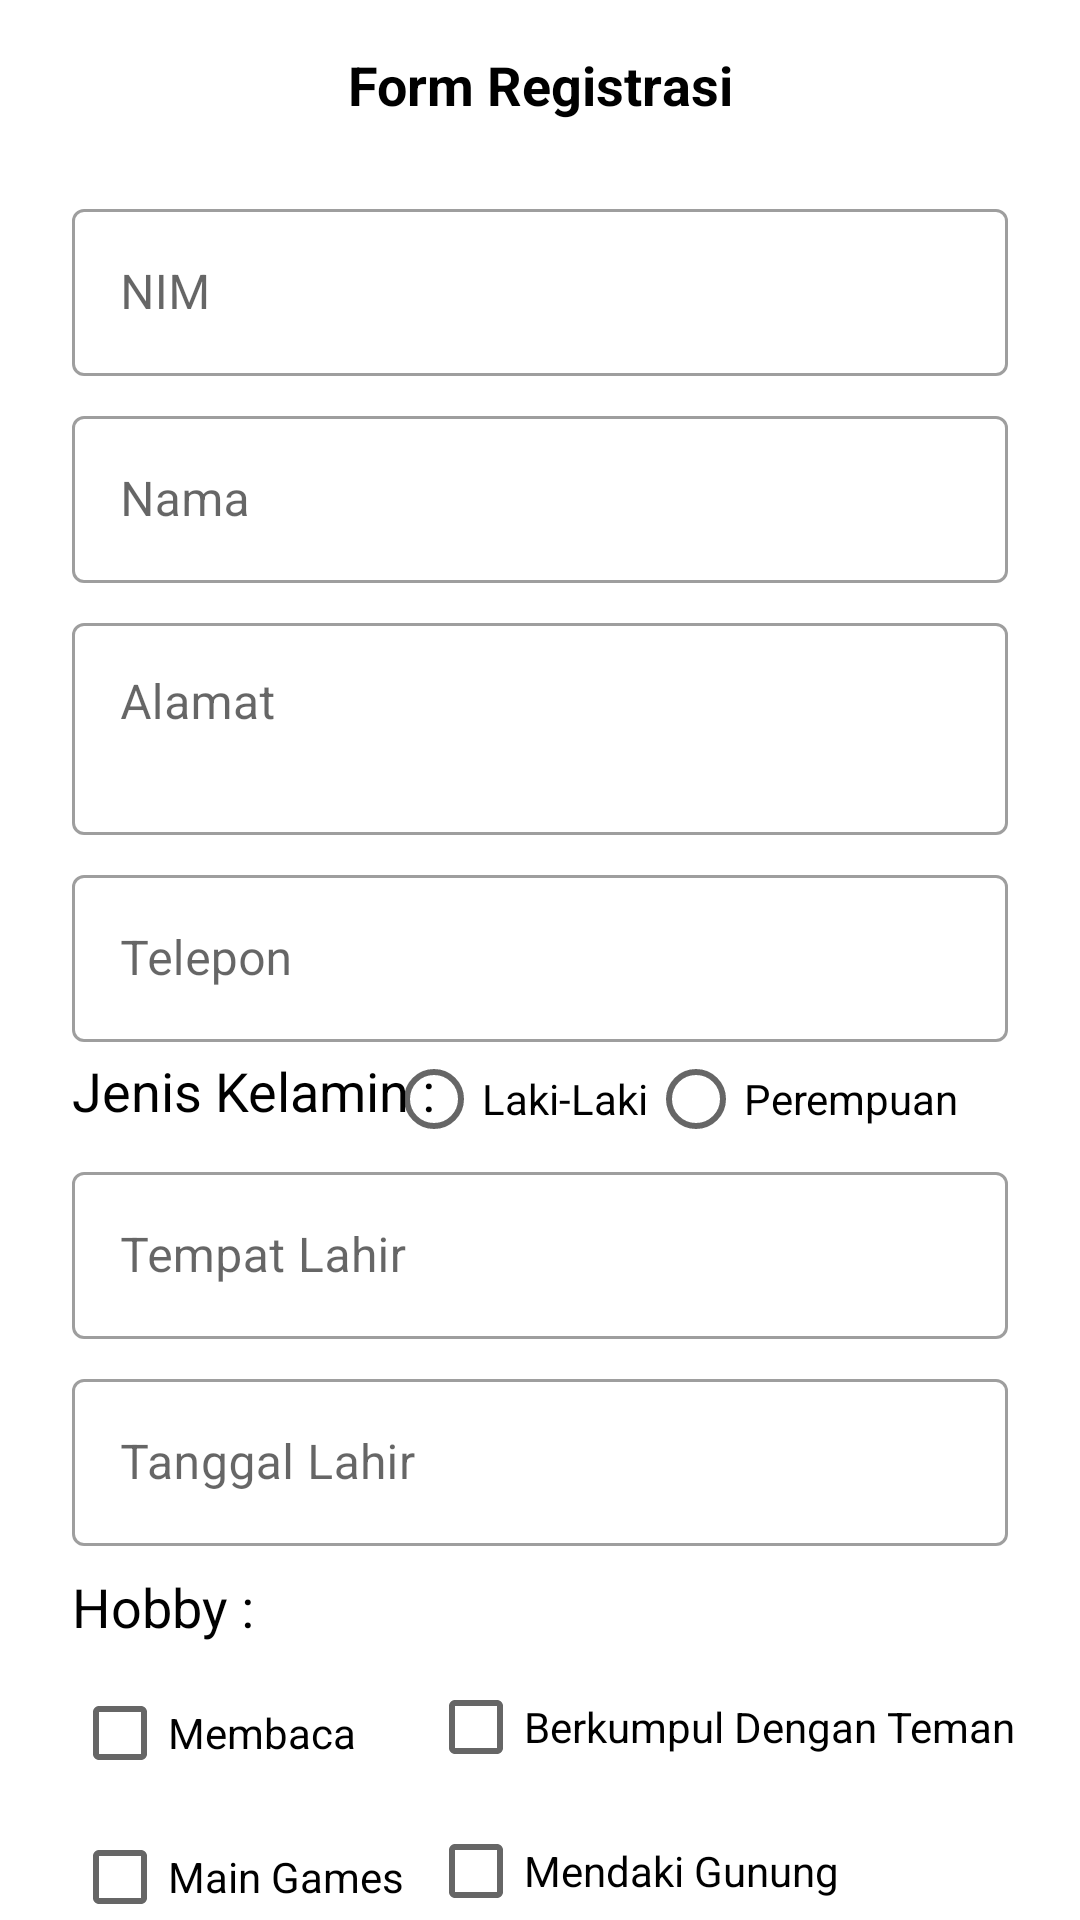

Write the Android layout XML for this screen, with the resource values it uses.
<!-- AndroidManifest.xml: application theme Theme.DesaA -->
<!-- res/layout/activity_main.xml -->
<?xml version="1.0" encoding="utf-8"?>
<androidx.constraintlayout.widget.ConstraintLayout xmlns:android="http://schemas.android.com/apk/res/android"
    xmlns:app="http://schemas.android.com/apk/res-auto"
    xmlns:tools="http://schemas.android.com/tools"
    android:layout_width="match_parent"
    android:layout_height="match_parent"
    tools:context=".MainActivity">

    <TextView
        android:id="@+id/textView"
        android:layout_width="wrap_content"
        android:layout_height="wrap_content"
        android:layout_marginStart="16dp"
        android:layout_marginTop="16dp"
        android:layout_marginEnd="16dp"
        android:text="Form Registrasi"
        android:textColor="@android:color/background_dark"
        android:textSize="18sp"
        android:textStyle="bold"
        app:layout_constraintEnd_toEndOf="parent"
        app:layout_constraintStart_toStartOf="parent"
        app:layout_constraintTop_toTopOf="parent" />


    <com.google.android.material.textfield.TextInputLayout
        android:id="@+id/nim"
        android:layout_width="0dp"
        android:layout_height="wrap_content"
        android:layout_marginStart="24dp"
        android:layout_marginTop="24dp"
        android:layout_marginEnd="24dp"
        app:layout_constraintEnd_toEndOf="parent"
        app:layout_constraintStart_toStartOf="parent"
        app:layout_constraintTop_toBottomOf="@+id/textView"
        style="@style/Widget.MaterialComponents.TextInputLayout.OutlinedBox"
        android:hint="NIM">

        <com.google.android.material.textfield.TextInputEditText
            android:layout_width="match_parent"
            android:layout_height="match_parent"
            android:ems="10"
            android:inputType="textPersonName"
            android:textColor="@android:color/black" />

    </com.google.android.material.textfield.TextInputLayout>

    <com.google.android.material.textfield.TextInputLayout
        android:id="@+id/tgl"
        android:layout_width="0dp"
        android:layout_height="wrap_content"
        android:layout_marginStart="24dp"
        android:layout_marginTop="8dp"
        android:layout_marginEnd="24dp"
        app:layout_constraintEnd_toEndOf="parent"
        app:layout_constraintHorizontal_bias="0.0"
        app:layout_constraintStart_toStartOf="parent"
        app:layout_constraintTop_toBottomOf="@+id/tmpt"
        style="@style/Widget.MaterialComponents.TextInputLayout.OutlinedBox"
        android:hint="Tanggal Lahir">

    <com.google.android.material.textfield.TextInputEditText
        android:layout_width="match_parent"
        android:layout_height="match_parent"
        android:ems="10"
        android:inputType="date"
        android:textColor="@android:color/black" />

    </com.google.android.material.textfield.TextInputLayout>

    <com.google.android.material.textfield.TextInputLayout
        android:id="@+id/nama"
        android:layout_width="0dp"
        android:layout_height="wrap_content"
        android:layout_marginStart="24dp"
        android:layout_marginTop="8dp"
        android:layout_marginEnd="24dp"
        app:layout_constraintEnd_toEndOf="parent"
        app:layout_constraintHorizontal_bias="0.0"
        app:layout_constraintStart_toStartOf="parent"
        app:layout_constraintTop_toBottomOf="@+id/nim"
        style="@style/Widget.MaterialComponents.TextInputLayout.OutlinedBox">

        <com.google.android.material.textfield.TextInputEditText
            android:layout_width="match_parent"
            android:layout_height="match_parent"
            android:ems="10"
            android:hint="Nama"
            android:inputType="textPersonName"
            android:textColor="@android:color/black" />

    </com.google.android.material.textfield.TextInputLayout>

    <com.google.android.material.textfield.TextInputLayout
        android:id="@+id/alamat"
        android:layout_width="0dp"
        android:layout_height="76dp"
        android:layout_marginStart="24dp"
        android:layout_marginTop="8dp"
        android:layout_marginEnd="24dp"
        app:layout_constraintEnd_toEndOf="parent"
        app:layout_constraintStart_toStartOf="parent"
        app:layout_constraintTop_toBottomOf="@+id/nama"
        style="@style/Widget.MaterialComponents.TextInputLayout.OutlinedBox">

        <com.google.android.material.textfield.TextInputEditText
            android:layout_width="match_parent"
            android:layout_height="match_parent"
            android:ems="10"
            android:gravity="start"
            android:hint="Alamat"
            android:inputType="textPersonName"
            android:textColor="@android:color/black" />

    </com.google.android.material.textfield.TextInputLayout>


    <com.google.android.material.textfield.TextInputLayout
        android:id="@+id/telp"
        android:layout_width="0dp"
        android:layout_height="wrap_content"
        android:layout_marginStart="24dp"
        android:layout_marginTop="8dp"
        android:layout_marginEnd="24dp"
        app:layout_constraintEnd_toEndOf="parent"
        app:layout_constraintHorizontal_bias="1.0"
        app:layout_constraintStart_toStartOf="parent"
        app:layout_constraintTop_toBottomOf="@+id/alamat"
        style="@style/Widget.MaterialComponents.TextInputLayout.OutlinedBox">

        <com.google.android.material.textfield.TextInputEditText
            android:layout_width="match_parent"
            android:layout_height="match_parent"
            android:ems="10"
            android:hint="Telepon"
            android:inputType="textPersonName"
            android:textColor="@android:color/black" />

    </com.google.android.material.textfield.TextInputLayout>

    <TextView
        android:id="@+id/textView2"
        android:layout_width="wrap_content"
        android:layout_height="wrap_content"
        android:layout_marginStart="24dp"
        android:layout_marginTop="8dp"
        android:text="Hobby :"
        android:textColor="@android:color/black"
        android:textSize="18sp"
        app:layout_constraintStart_toStartOf="parent"
        app:layout_constraintTop_toBottomOf="@+id/tgl" />

    <TextView
        android:id="@+id/textView3"
        android:layout_width="wrap_content"
        android:layout_height="wrap_content"
        android:layout_marginStart="24dp"
        android:layout_marginTop="4dp"
        android:text="Jenis Kelamin :"
        android:textColor="@android:color/black"
        android:textSize="18sp"
        app:layout_constraintStart_toStartOf="parent"
        app:layout_constraintTop_toBottomOf="@+id/telp" />

    <com.google.android.material.textfield.TextInputLayout
        android:id="@+id/tmpt"
        android:layout_width="0dp"
        android:layout_height="wrap_content"
        android:layout_marginStart="24dp"
        android:layout_marginEnd="24dp"
        app:layout_constraintEnd_toEndOf="parent"
        app:layout_constraintStart_toStartOf="parent"
        app:layout_constraintTop_toBottomOf="@+id/radioGroup"
        style="@style/Widget.MaterialComponents.TextInputLayout.OutlinedBox">

        <com.google.android.material.textfield.TextInputEditText
            android:layout_width="match_parent"
            android:layout_height="match_parent"
            android:ems="10"
            android:hint="Tempat Lahir"
            android:inputType="textPersonName"
            android:textColor="@android:color/black"/>

    </com.google.android.material.textfield.TextInputLayout>

    <RadioGroup
        android:id="@+id/radioGroup"
        android:layout_width="240dp"
        android:layout_height="38dp"
        android:layout_marginStart="16dp"
        android:layout_marginEnd="24dp"
        android:orientation="horizontal"
        app:layout_constraintEnd_toEndOf="parent"
        app:layout_constraintStart_toEndOf="@+id/textView3"
        app:layout_constraintTop_toBottomOf="@+id/telp">

    <RadioButton
        android:id="@+id/radioButton"
        android:layout_width="wrap_content"
        android:layout_height="wrap_content"
        android:text="Laki-Laki"
        android:textColor="@android:color/black" />

    <RadioButton
        android:id="@+id/radioButton2"
        android:layout_width="wrap_content"
        android:layout_height="wrap_content"
        android:text="Perempuan"
        android:textColor="@android:color/black" />

    </RadioGroup>

    <CheckBox
        android:id="@+id/checkBox"
        android:layout_width="wrap_content"
        android:layout_height="wrap_content"
        android:layout_marginStart="24dp"
        android:text="Main Games"
        android:textColor="@android:color/black"
        app:layout_constraintStart_toStartOf="parent"
        app:layout_constraintTop_toBottomOf="@+id/checkBox3" />

    <CheckBox
        android:id="@+id/checkBox3"
        android:layout_width="wrap_content"
        android:layout_height="wrap_content"
        android:layout_marginStart="24dp"
        android:layout_marginTop="6dp"
        android:text="Membaca"
        android:textColor="@android:color/black"
        app:layout_constraintStart_toStartOf="parent"
        app:layout_constraintTop_toBottomOf="@+id/textView2" />

    <CheckBox
        android:id="@+id/checkBox4"
        android:layout_width="0dp"
        android:layout_height="wrap_content"
        android:layout_marginStart="19dp"
        android:text="Sepak Bola"
        android:textColor="@android:color/black"
        app:layout_constraintStart_toEndOf="@+id/checkBox2"
        app:layout_constraintTop_toBottomOf="@+id/checkBox6" />

    <CheckBox
        android:id="@+id/checkBox6"
        android:layout_width="wrap_content"
        android:layout_height="wrap_content"
        android:layout_marginStart="8dp"
        android:text="Mendaki Gunung"
        android:textColor="@android:color/black"
        app:layout_constraintStart_toEndOf="@+id/checkBox"
        app:layout_constraintTop_toBottomOf="@+id/checkBox5" />

    <CheckBox
        android:id="@+id/checkBox5"
        android:layout_width="wrap_content"
        android:layout_height="wrap_content"
        android:layout_marginStart="24dp"
        android:layout_marginTop="4dp"
        android:text="Berkumpul Dengan Teman"
        android:textColor="@android:color/black"
        app:layout_constraintStart_toEndOf="@+id/checkBox3"
        app:layout_constraintTop_toBottomOf="@+id/textView2" />

    <CheckBox
        android:id="@+id/checkBox2"
        android:layout_width="wrap_content"
        android:layout_height="wrap_content"
        android:layout_marginStart="24dp"
        android:text="Bersepeda"
        android:textColor="@android:color/black"
        app:layout_constraintStart_toStartOf="parent"
        app:layout_constraintTop_toBottomOf="@+id/checkBox" />

</androidx.constraintlayout.widget.ConstraintLayout>
<!-- resources referenced by this layout -->
<resources>
  <style name="Theme.DesaA" parent="Theme.MaterialComponents.DayNight.NoActionBar">
          
  
          <item name="colorPrimary">@color/primaryGreen</item>
          <item name="colorPrimaryVariant">@color/darkGreen</item>
          <item name="colorOnPrimary">@color/white</item>
          
          <item name="colorSecondary">@color/teal_200</item>
          <item name="colorSecondaryVariant">@color/teal_700</item>
          <item name="colorOnSecondary">@color/black</item>c
          
          <item name="android:statusBarColor" tools:targetApi="l">?attr/colorPrimaryVariant</item>
          
      </style>
  <color name="primaryGreen">#3D9A7F</color>
  <color name="darkGreen">#205143</color>
  <color name="white">#FFFFFFFF</color>
  <color name="teal_200">#FF03DAC5</color>
  <color name="teal_700">#FF018786</color>
  <color name="black">#FF000000</color>
</resources>
